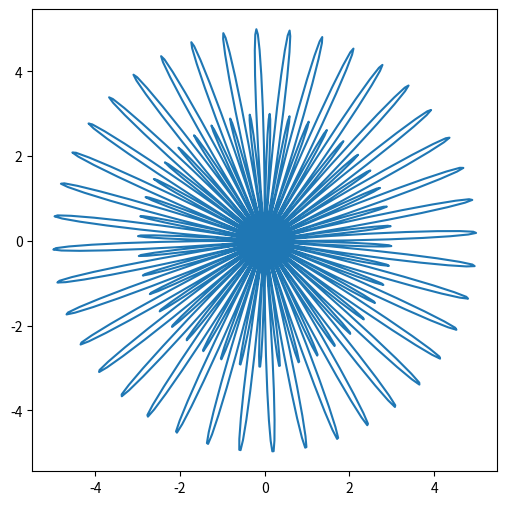

Write the Python code that produced this figure.
import numpy as np
import matplotlib.pyplot as plt

def draw_spikey_circle(n):
    # Number of points to draw the circle
    points = 1000
    theta = np.linspace(0, 2*np.pi, points)
    
    # Base radius of the circle
    r_base = 1
    
    # Adjust these parameters to control the appearance of spikes
    alpha = 0.1 * n # Spike amplitude grows with n
    k = n # Spike frequency grows with n
    
    # Calculate the radius for each point
    r = r_base + alpha * np.sin(k * theta)
    
    # Convert polar coordinates to Cartesian coordinates for plotting
    x = r * np.cos(theta)
    y = r * np.sin(theta)
    
    plt.figure(figsize=(6,6))
    plt.plot(x, y)
    plt.axis('equal') # Ensure the x and y axes have the same scale
    plt.show()

# Example usage
draw_spikey_circle(40) # Change the input here to see different shapes
